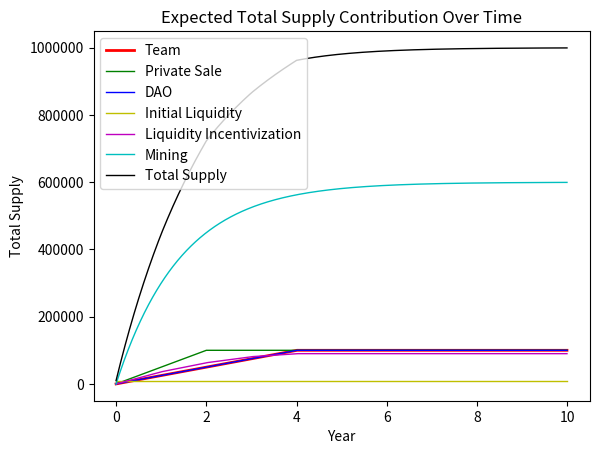
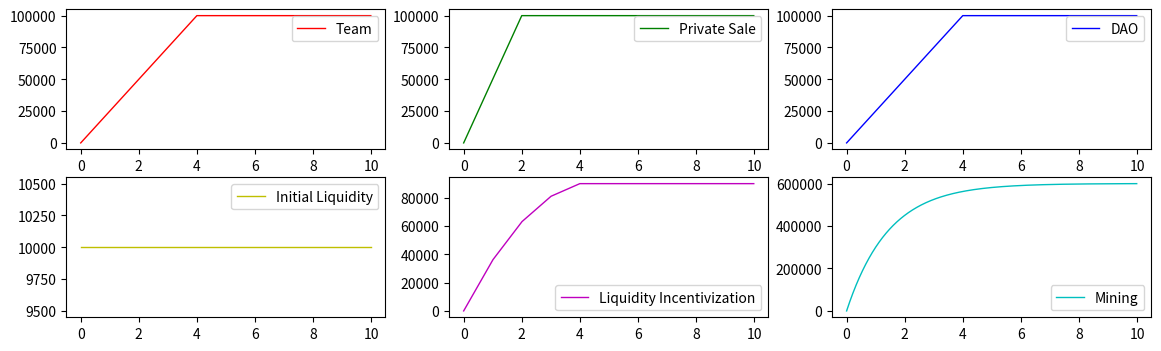

Python code for these plots, in order:
import matplotlib.pyplot as plt
from matplotlib.ticker import FuncFormatter
import time

ms = 1_000_000 # max supply
pms = 600_000 # psuedo max supply

def target_ts(t):
    return pms * (1 - 1 / 2 ** (t/(60*60*24*365)))

timestamps = []
values = []

for year in range(0, 10):
    for step in range(0, 100):
        t = year + step/100
        timestamps.append(t)

        team_released = min(100_000 * 0.25 * t, 100_000) # 4yr vest
        private_sale_released = min(100_000 * 0.5 * t, 100_000) # 2yr vest
        dao_released = min(100_000 * 0.25 * t, 100_000) # 4yr vest

        starting_liq = 10_000

        lpi_released = 0
        if year < 1:
            lpi_released += 36_000 * step/100
        elif year >= 1:
            lpi_released += 36_000
            if year < 2:
                lpi_released += 27_000 * step/100
            elif year >= 2:
                lpi_released += 27_000
                if year < 3:
                    lpi_released += 18_000 * step/100
                elif year >= 3:
                    lpi_released += 18_000
                    if year < 4:
                        lpi_released += 9_000 * step/100
                    elif year >= 4:
                        lpi_released += 9_000


        mining_released = target_ts(60*60*24*365*t)

        total_released = team_released + private_sale_released + dao_released + starting_liq + lpi_released + mining_released

        values.append([team_released, private_sale_released, dao_released, starting_liq, lpi_released, mining_released, total_released])


fig1, ax1 = plt.subplots()

ax1.plot(timestamps, [x[0] for x in values], label='Team', c='r', linewidth=2)
ax1.plot(timestamps, [x[1] for x in values], label='Private Sale', c='g', linewidth=1)
ax1.plot(timestamps, [x[2] for x in values], label='DAO', c='b', linewidth=1)
ax1.plot(timestamps, [x[3] for x in values], label='Initial Liquidity', c='y', linewidth=1)
ax1.plot(timestamps, [x[4] for x in values], label='Liquidity Incentivization', c='m', linewidth=1)
ax1.plot(timestamps, [x[5] for x in values], label='Mining', c='c', linewidth=1)
ax1.plot(timestamps, [x[6] for x in values], label='Total Supply', c='k', linewidth=1)

# Plot the graph
# plt.plot(timestamps, values)
ax1.legend(['Team', 'Private Sale', 'DAO', 'Initial Liquidity', 'Liquidity Incentivization', 'Mining', 'Total Supply'])


# plt.set_xlabel('Year')
# plt.set_ylabel('Total Supply')


# Format the x-axis to show years instead of timestamps
def x_fmt(x, pos):
    return str(int(x))
formatter = FuncFormatter(x_fmt)
plt.gca().xaxis.set_major_formatter(formatter)

# Format the y-axis to show full value instead of scientific notation
plt.ticklabel_format(style='plain', axis='y')

plt.xlabel('Year')
plt.ylabel('Total Supply')

plt.title('Expected Total Supply Contribution Over Time')
plt.savefig('combined.png')


fig2, ax2 = plt.subplots(nrows=2, ncols=3, figsize=(14, 4))
ax2[0][0].plot(timestamps, [x[0] for x in values], label='Team', c='r', linewidth=1)
ax2[0][0].legend(['Team'])

ax2[0][1].plot(timestamps, [x[1] for x in values], label='Private Sale', c='g', linewidth=1)
ax2[0][1].legend(['Private Sale'])

ax2[0][2].plot(timestamps, [x[2] for x in values], label='DAO', c='b', linewidth=1)
ax2[0][2].legend(['DAO'])

ax2[1][0].plot(timestamps, [x[3] for x in values], label='Initial Liquidity', c='y', linewidth=1)
ax2[1][0].legend(['Initial Liquidity'])

ax2[1][1].plot(timestamps, [x[4] for x in values], label='Liquidity Incentivization', c='m', linewidth=1)
ax2[1][1].legend(['Liquidity Incentivization'])

ax2[1][2].plot(timestamps, [x[5] for x in values], label='Mining', c='c', linewidth=1)
ax2[1][2].legend(['Mining'])


fig2.savefig('separate.png')

